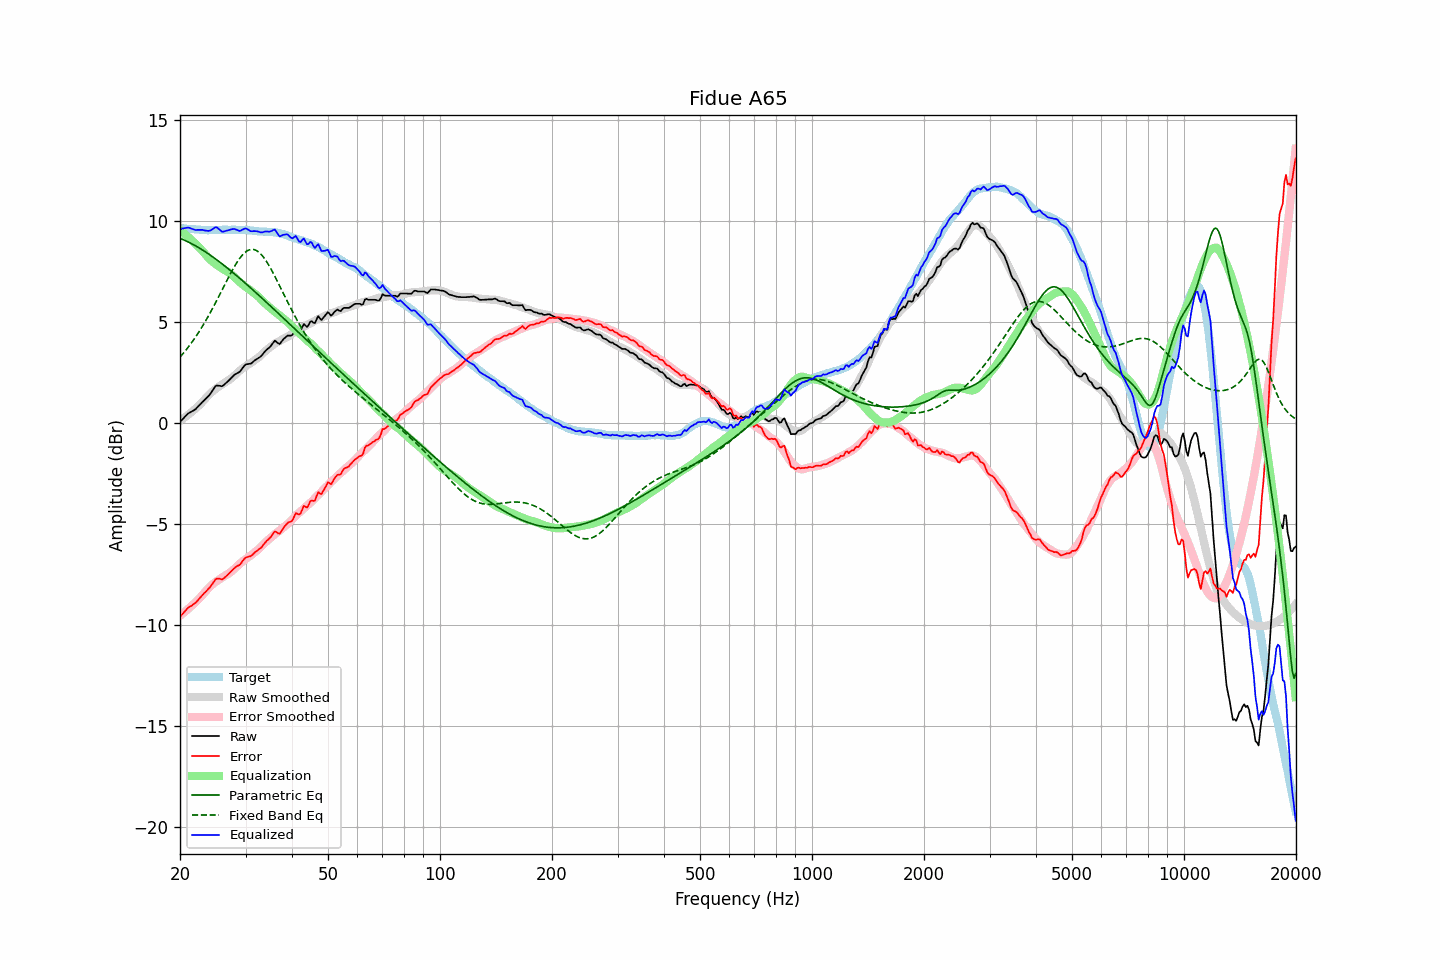

Values plotted in this chart, from the file beside it:
frequency, raw, error, smoothed, error_smoothed, equalization, parametric_eq, fixed_band_eq, equalized_raw, equalized_smoothed, target
20.00, 0.04, -9.60, 0.11, -9.54, 9.54, 9.13, 3.26, 9.58, 9.65, 9.64
20.20, 0.13, -9.50, 0.17, -9.47, 9.47, 9.10, 3.35, 9.61, 9.64, 9.63
20.40, 0.21, -9.41, 0.22, -9.41, 9.41, 9.07, 3.44, 9.62, 9.63, 9.62
20.61, 0.30, -9.32, 0.28, -9.34, 9.34, 9.03, 3.54, 9.64, 9.62, 9.62
20.81, 0.38, -9.22, 0.34, -9.28, 9.28, 9.00, 3.64, 9.66, 9.61, 9.60
21.02, 0.46, -9.14, 0.40, -9.21, 9.21, 8.96, 3.74, 9.67, 9.60, 9.60
21.23, 0.51, -9.08, 0.46, -9.14, 9.14, 8.92, 3.84, 9.65, 9.60, 9.59
21.44, 0.55, -9.05, 0.53, -9.06, 9.06, 8.88, 3.95, 9.62, 9.59, 9.60
21.66, 0.60, -8.99, 0.59, -8.99, 8.99, 8.84, 4.06, 9.59, 9.58, 9.59
21.87, 0.64, -8.94, 0.66, -8.91, 8.91, 8.79, 4.17, 9.56, 9.58, 9.58
22.09, 0.70, -8.87, 0.74, -8.84, 8.84, 8.75, 4.29, 9.54, 9.57, 9.57
22.31, 0.79, -8.78, 0.81, -8.76, 8.76, 8.70, 4.41, 9.55, 9.57, 9.57
22.54, 0.87, -8.69, 0.88, -8.68, 8.68, 8.65, 4.53, 9.55, 9.56, 9.56
22.76, 0.95, -8.60, 0.96, -8.60, 8.60, 8.61, 4.66, 9.55, 9.56, 9.55
22.99, 1.04, -8.50, 1.05, -8.51, 8.51, 8.56, 4.79, 9.55, 9.55, 9.54
23.22, 1.11, -8.42, 1.14, -8.41, 8.41, 8.51, 4.92, 9.53, 9.55, 9.53
23.45, 1.19, -8.35, 1.22, -8.32, 8.32, 8.45, 5.06, 9.52, 9.55, 9.54
23.69, 1.27, -8.26, 1.31, -8.23, 8.23, 8.40, 5.20, 9.50, 9.54, 9.53
23.92, 1.36, -8.18, 1.40, -8.15, 8.15, 8.35, 5.34, 9.50, 9.54, 9.53
24.16, 1.45, -8.09, 1.47, -8.07, 8.07, 8.29, 5.48, 9.52, 9.54, 9.54
24.40, 1.58, -7.98, 1.55, -8.00, 8.00, 8.24, 5.63, 9.57, 9.54, 9.55
24.65, 1.69, -7.86, 1.61, -7.93, 7.93, 8.18, 5.78, 9.62, 9.55, 9.55
24.89, 1.81, -7.74, 1.68, -7.87, 7.87, 8.12, 5.93, 9.69, 9.55, 9.55
25.14, 1.85, -7.69, 1.73, -7.81, 7.81, 8.06, 6.08, 9.67, 9.55, 9.54
25.39, 1.84, -7.70, 1.79, -7.76, 7.76, 8.00, 6.24, 9.60, 9.55, 9.54
25.65, 1.83, -7.71, 1.85, -7.71, 7.71, 7.94, 6.39, 9.54, 9.55, 9.54
25.91, 1.81, -7.74, 1.90, -7.65, 7.65, 7.88, 6.55, 9.47, 9.56, 9.55
26.16, 1.86, -7.70, 1.96, -7.60, 7.60, 7.82, 6.71, 9.47, 9.56, 9.56
26.43, 1.93, -7.63, 2.00, -7.55, 7.55, 7.76, 6.87, 9.49, 9.56, 9.56
26.69, 2.00, -7.56, 2.05, -7.51, 7.51, 7.69, 7.02, 9.51, 9.56, 9.56
26.96, 2.07, -7.48, 2.10, -7.46, 7.46, 7.63, 7.18, 9.53, 9.56, 9.55
27.23, 2.15, -7.40, 2.15, -7.41, 7.41, 7.57, 7.33, 9.56, 9.56, 9.55
27.50, 2.23, -7.32, 2.21, -7.35, 7.35, 7.50, 7.48, 9.58, 9.56, 9.55
27.77, 2.31, -7.25, 2.28, -7.28, 7.28, 7.43, 7.62, 9.59, 9.56, 9.56
28.05, 2.39, -7.17, 2.36, -7.20, 7.20, 7.37, 7.76, 9.60, 9.56, 9.56
28.33, 2.43, -7.11, 2.43, -7.13, 7.13, 7.30, 7.89, 9.56, 9.56, 9.54
28.62, 2.48, -7.06, 2.51, -7.05, 7.05, 7.23, 8.01, 9.53, 9.56, 9.54
28.90, 2.52, -7.03, 2.58, -6.98, 6.98, 7.17, 8.13, 9.50, 9.55, 9.55
29.19, 2.61, -6.94, 2.64, -6.91, 6.91, 7.10, 8.23, 9.52, 9.55, 9.55
29.48, 2.72, -6.82, 2.70, -6.84, 6.84, 7.03, 8.33, 9.57, 9.55, 9.54
29.78, 2.82, -6.72, 2.76, -6.78, 6.78, 6.96, 8.41, 9.61, 9.54, 9.54
30.08, 2.90, -6.65, 2.81, -6.72, 6.72, 6.89, 8.47, 9.63, 9.54, 9.55
30.38, 2.91, -6.63, 2.87, -6.67, 6.67, 6.82, 8.52, 9.58, 9.53, 9.54
30.68, 2.92, -6.60, 2.92, -6.61, 6.61, 6.75, 8.56, 9.53, 9.53, 9.52
30.99, 2.93, -6.59, 2.97, -6.55, 6.55, 6.68, 8.58, 9.49, 9.52, 9.52
31.30, 2.99, -6.52, 3.02, -6.49, 6.49, 6.61, 8.59, 9.48, 9.52, 9.51
31.61, 3.06, -6.44, 3.08, -6.43, 6.43, 6.54, 8.58, 9.49, 9.51, 9.50
31.93, 3.12, -6.37, 3.13, -6.37, 6.37, 6.46, 8.55, 9.49, 9.50, 9.49
32.24, 3.17, -6.32, 3.19, -6.30, 6.30, 6.39, 8.51, 9.48, 9.49, 9.49
32.57, 3.22, -6.25, 3.25, -6.24, 6.24, 6.32, 8.45, 9.46, 9.49, 9.47
32.89, 3.27, -6.20, 3.32, -6.16, 6.16, 6.25, 8.38, 9.43, 9.48, 9.47
33.22, 3.35, -6.12, 3.40, -6.07, 6.07, 6.17, 8.29, 9.43, 9.48, 9.47
33.55, 3.45, -6.01, 3.48, -5.99, 5.99, 6.10, 8.20, 9.45, 9.47, 9.46
33.89, 3.55, -5.92, 3.55, -5.92, 5.92, 6.03, 8.09, 9.47, 9.47, 9.47
34.23, 3.63, -5.82, 3.62, -5.84, 5.84, 5.95, 7.97, 9.48, 9.46, 9.45
34.57, 3.69, -5.76, 3.68, -5.77, 5.77, 5.88, 7.84, 9.47, 9.46, 9.45
34.92, 3.76, -5.68, 3.74, -5.71, 5.71, 5.81, 7.70, 9.47, 9.45, 9.44
35.27, 3.86, -5.59, 3.81, -5.64, 5.64, 5.73, 7.56, 9.50, 9.44, 9.45
35.62, 3.97, -5.46, 3.87, -5.57, 5.57, 5.66, 7.41, 9.54, 9.44, 9.43
35.97, 4.07, -5.36, 3.93, -5.50, 5.50, 5.58, 7.26, 9.57, 9.42, 9.43
... 635 more rows
